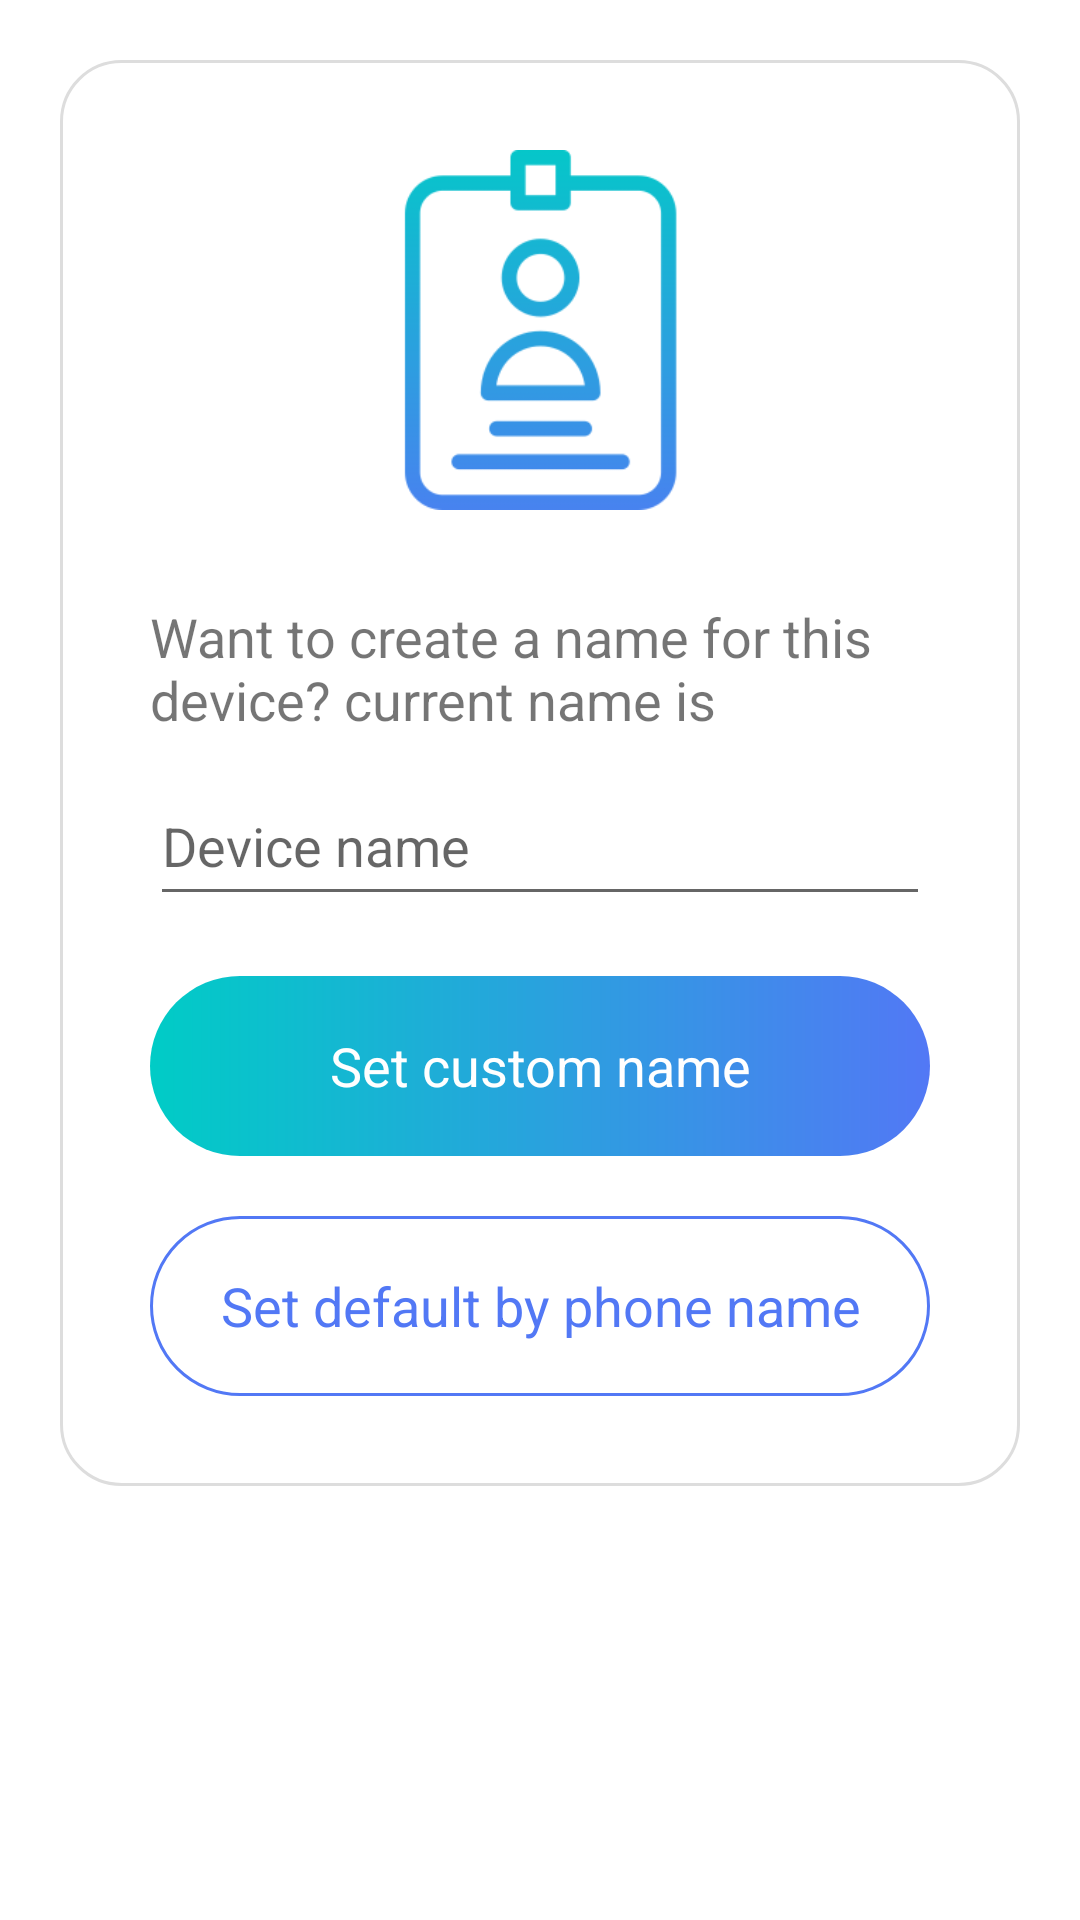

This screen was rendered from an Android layout file. Write that file and the resources it references.
<!-- AndroidManifest.xml: application theme Theme.KidZero -->
<!-- res/layout/fragment_kid_name.xml -->
<?xml version="1.0" encoding="utf-8"?>
<ScrollView xmlns:android="http://schemas.android.com/apk/res/android"
    xmlns:tools="http://schemas.android.com/tools"
    android:layout_width="match_parent"
    android:layout_height="match_parent"
    xmlns:mask="http://schemas.android.com/apk/res-auto"

    android:orientation="vertical"
    tools:context=".MainActivity">

    <LinearLayout
        android:orientation="vertical"
        android:layout_width="match_parent"
        android:layout_height="match_parent">

        <LinearLayout
            android:gravity="center"
            android:layout_margin="20sp"
            android:background="@drawable/content_border"
            android:orientation="vertical"
            android:layout_width="match_parent"
            android:layout_height="wrap_content">
            <ImageView
                android:layout_marginTop="30sp"
                android:src="@mipmap/identification"
                android:layout_width="120sp"
                android:layout_height="120sp"></ImageView>

            <TextView
                android:id="@+id/deviceNameTextView"
                android:layout_marginTop="30sp"
                android:textSize="18sp"
                android:gravity="center|left"
                android:text="@string/set_name_for_device"
                android:layout_marginHorizontal="30sp"
                android:layout_width="match_parent"
                android:layout_height="wrap_content"></TextView>

            <EditText
                android:id="@+id/customKidNameEditText"
                android:maxLength="25"
                android:hint="@string/device_name"
                android:layout_marginTop="10sp"
                android:layout_marginBottom="20sp"
                android:layout_marginHorizontal="30sp"
                android:layout_width="match_parent"
                android:layout_height="50sp"
                android:singleLine="true"></EditText>

            <RelativeLayout
                android:id="@+id/setCustomName"
                android:layout_marginBottom="20sp"
                android:layout_marginHorizontal="30sp"
                android:background="@drawable/gradient_button"
                android:layout_width="match_parent"
                android:layout_height="wrap_content">
                <TextView
                    android:textColor="@color/white"
                    android:textSize="18sp"
                    android:gravity="center"
                    android:text="@string/set_custom_name"
                    android:layout_width="match_parent"
                    android:layout_height="60sp"></TextView>
            </RelativeLayout>

            <RelativeLayout
                android:id="@+id/setDefaultName"
                android:layout_marginBottom="30sp"
                android:layout_marginHorizontal="30sp"
                android:background="@drawable/stroke_button"
                android:layout_width="match_parent"
                android:layout_height="wrap_content">
                <TextView
                    android:textColor="@color/light_purple"
                    android:textSize="18sp"
                    android:gravity="center"
                    android:text="@string/default_device_name"
                    android:layout_width="match_parent"
                    android:layout_height="60sp"></TextView>
            </RelativeLayout>
        </LinearLayout>


    </LinearLayout>


</ScrollView>
<!-- resources referenced by this layout -->
<resources>
  <color name="light_purple">#5278F5</color>
  <color name="white">#FFFFFFFF</color>
  <!-- drawable content_border (drawable) -->
  <ripple xmlns:android="http://schemas.android.com/apk/res/android"
      android:color="?colorControlHighlight">
  
      <item>
          <shape android:shape="rectangle">
  
              <solid android:color="@color/white" />
  
              <stroke
                  android:width="1dp"
                  android:color="#DDDDDD" />
              <corners
                  android:bottomRightRadius="20sp"
                  android:bottomLeftRadius="20sp"
                  android:topRightRadius="20sp"
                  android:topLeftRadius="20sp"></corners>
          </shape>
      </item>
  </ripple>
  <!-- drawable gradient_button (drawable) -->
  <?xml version="1.0" encoding="utf-8"?>
  <ripple
      xmlns:android="http://schemas.android.com/apk/res/android"
      android:color="?colorControlHighlight">
  
      <item android:state_pressed="true">
          <shape>
              <gradient
                  android:startColor="@color/light_blue"
                  android:endColor="@color/light_purple"
                  android:angle="0" />
              <corners
                  android:bottomRightRadius="40sp"
                  android:bottomLeftRadius="40sp"
                  android:topRightRadius="40sp"
                  android:topLeftRadius="40sp"></corners>
          </shape>
      </item>
  </ripple>
  <!-- drawable stroke_button (drawable) -->
  <ripple xmlns:android="http://schemas.android.com/apk/res/android"
      android:color="?colorControlHighlight">
  
      <item>
          <shape android:shape="rectangle">
  
              <solid android:color="@color/white" />
  
              <stroke
                  android:width="1dp"
                  android:color="@color/light_purple" />
              <corners
                  android:bottomRightRadius="40sp"
                  android:bottomLeftRadius="40sp"
                  android:topRightRadius="40sp"
                  android:topLeftRadius="40sp"></corners>
          </shape>
      </item>
  </ripple>
  <!-- mipmap identification: png bitmap (mipmap-xxhdpi, 18804 bytes) -->
  <string name="default_device_name">Set default by phone name</string>
  <string name="device_name">Device name</string>
  <string name="set_custom_name">Set custom name</string>
  <string name="set_name_for_device">Want to create a name for this device? current name is</string>
  <style name="Theme.KidZero" parent="Theme.MaterialComponents.Light.NoActionBar">
          
          <item name="colorPrimaryDark" tools:targetApi="23">@color/light_purple</item>
          <item name="android:forceDarkAllowed" tools:targetApi="q">false</item>
          <item name="colorAccent">@color/light_purple</item>
          <item name="colorPrimary">@color/light_purple</item>
          <item name="colorPrimaryVariant">@color/light_purple</item>
          <item name="colorOnPrimary">@color/white</item>
          
          <item name="colorSecondary">@color/teal_200</item>
          <item name="colorSecondaryVariant">@color/teal_700</item>
          <item name="colorOnSecondary">@color/white</item>
          
  
          
      </style>
  <color name="light_blue">#00CCC6</color>
  <color name="teal_200">#FF03DAC5</color>
  <color name="teal_700">#FF018786</color>
</resources>
